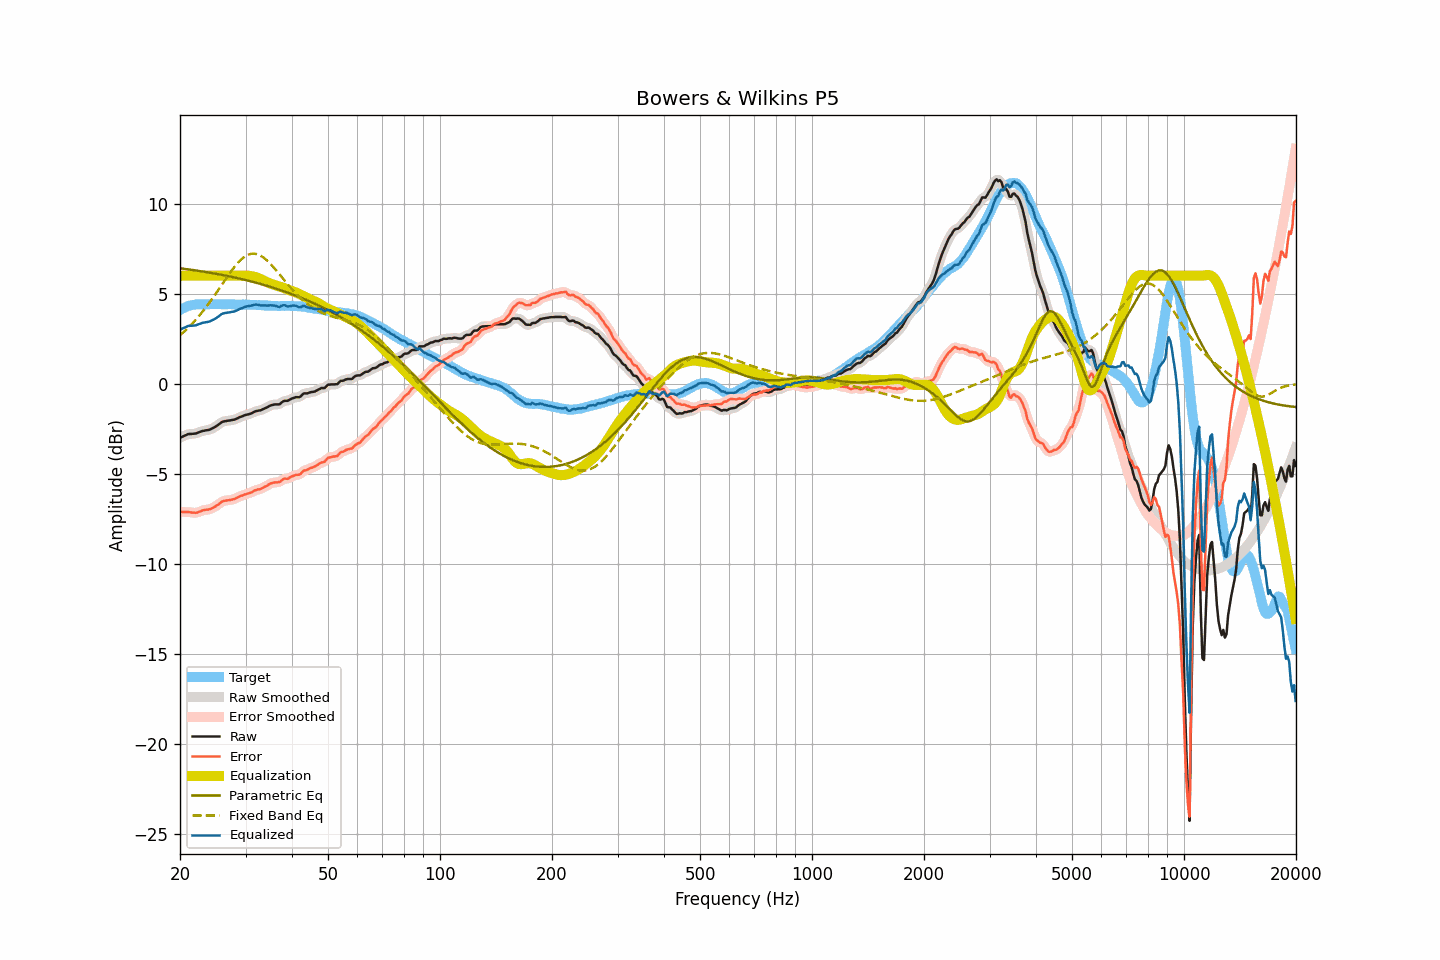

Values plotted in this chart, from the file beside it:
frequency, raw, smoothed, error, error_smoothed, equalization, parametric_eq, fixed_band_eq, equalized_raw, equalized_smoothed, target
20.00, -2.99, -3.00, -7.09, -7.10, 6.00, 6.41, 2.69, 3.01, 3.00, 4.10
20.20, -2.95, -2.95, -7.10, -7.10, 6.00, 6.40, 2.77, 3.05, 3.05, 4.15
20.40, -2.91, -2.91, -7.11, -7.10, 6.00, 6.39, 2.85, 3.09, 3.09, 4.20
20.61, -2.87, -2.87, -7.10, -7.11, 6.00, 6.38, 2.93, 3.13, 3.13, 4.23
20.81, -2.83, -2.83, -7.11, -7.11, 6.00, 6.36, 3.02, 3.17, 3.17, 4.28
21.02, -2.79, -2.80, -7.11, -7.11, 6.00, 6.35, 3.10, 3.21, 3.20, 4.32
21.23, -2.78, -2.78, -7.12, -7.13, 6.00, 6.34, 3.19, 3.22, 3.22, 4.34
21.44, -2.78, -2.78, -7.14, -7.14, 6.00, 6.33, 3.28, 3.22, 3.22, 4.36
21.66, -2.77, -2.77, -7.15, -7.15, 6.00, 6.31, 3.38, 3.23, 3.23, 4.38
21.87, -2.76, -2.76, -7.15, -7.15, 6.00, 6.30, 3.48, 3.24, 3.24, 4.39
22.09, -2.75, -2.74, -7.16, -7.15, 6.00, 6.29, 3.57, 3.25, 3.26, 4.41
22.31, -2.71, -2.72, -7.13, -7.13, 6.00, 6.28, 3.68, 3.29, 3.28, 4.42
22.54, -2.68, -2.68, -7.10, -7.10, 6.00, 6.26, 3.78, 3.32, 3.32, 4.42
22.76, -2.65, -2.65, -7.07, -7.06, 6.00, 6.25, 3.89, 3.35, 3.35, 4.41
22.99, -2.61, -2.62, -7.02, -7.03, 6.00, 6.23, 4.00, 3.39, 3.38, 4.40
23.22, -2.60, -2.60, -7.00, -7.00, 6.00, 6.22, 4.11, 3.40, 3.40, 4.40
23.45, -2.58, -2.58, -6.98, -6.99, 6.00, 6.20, 4.23, 3.42, 3.42, 4.40
23.69, -2.57, -2.57, -6.98, -6.98, 6.00, 6.19, 4.35, 3.43, 3.43, 4.41
23.92, -2.55, -2.55, -6.96, -6.96, 6.00, 6.18, 4.47, 3.45, 3.45, 4.41
24.16, -2.52, -2.52, -6.94, -6.94, 6.00, 6.16, 4.59, 3.48, 3.48, 4.42
24.40, -2.47, -2.48, -6.90, -6.90, 6.00, 6.14, 4.72, 3.53, 3.52, 4.43
24.65, -2.43, -2.43, -6.85, -6.85, 6.00, 6.13, 4.84, 3.57, 3.57, 4.42
24.89, -2.38, -2.38, -6.80, -6.80, 6.00, 6.11, 4.97, 3.62, 3.62, 4.42
25.14, -2.32, -2.32, -6.74, -6.74, 6.00, 6.10, 5.10, 3.68, 3.68, 4.42
25.39, -2.26, -2.26, -6.69, -6.68, 6.00, 6.08, 5.23, 3.74, 3.74, 4.43
25.65, -2.19, -2.19, -6.62, -6.61, 6.00, 6.06, 5.36, 3.81, 3.81, 4.42
25.91, -2.12, -2.13, -6.54, -6.55, 6.00, 6.05, 5.50, 3.88, 3.87, 4.41
26.16, -2.09, -2.09, -6.50, -6.51, 6.00, 6.03, 5.63, 3.91, 3.91, 4.41
26.43, -2.07, -2.07, -6.48, -6.48, 6.00, 6.01, 5.76, 3.93, 3.93, 4.41
26.69, -2.06, -2.06, -6.47, -6.47, 6.00, 5.99, 5.89, 3.94, 3.94, 4.41
26.96, -2.04, -2.04, -6.46, -6.46, 6.00, 5.98, 6.02, 3.96, 3.96, 4.42
27.23, -2.03, -2.03, -6.45, -6.45, 6.00, 5.96, 6.14, 3.97, 3.97, 4.42
27.50, -2.01, -2.02, -6.43, -6.43, 6.00, 5.94, 6.27, 3.99, 3.98, 4.42
27.77, -2.00, -2.00, -6.41, -6.41, 6.00, 5.92, 6.38, 4.00, 4.00, 4.40
28.05, -1.98, -1.98, -6.38, -6.38, 6.00, 5.90, 6.50, 4.02, 4.02, 4.40
28.33, -1.94, -1.94, -6.33, -6.34, 6.00, 5.88, 6.61, 4.06, 4.06, 4.39
28.62, -1.90, -1.90, -6.29, -6.29, 6.00, 5.86, 6.71, 4.10, 4.10, 4.39
28.90, -1.85, -1.86, -6.25, -6.25, 6.00, 5.84, 6.80, 4.15, 4.14, 4.40
29.19, -1.82, -1.82, -6.21, -6.22, 6.00, 5.82, 6.89, 4.18, 4.18, 4.39
29.48, -1.79, -1.79, -6.20, -6.18, 6.00, 5.80, 6.97, 4.21, 4.22, 4.40
29.78, -1.75, -1.75, -6.15, -6.15, 6.01, 5.78, 7.04, 4.26, 4.25, 4.39
30.08, -1.72, -1.73, -6.12, -6.12, 6.01, 5.75, 7.10, 4.29, 4.28, 4.40
30.38, -1.70, -1.70, -6.09, -6.09, 6.00, 5.73, 7.15, 4.30, 4.30, 4.39
30.68, -1.68, -1.68, -6.07, -6.07, 5.99, 5.71, 7.18, 4.31, 4.31, 4.39
30.99, -1.65, -1.65, -6.04, -6.03, 5.98, 5.69, 7.21, 4.33, 4.33, 4.39
31.30, -1.61, -1.61, -6.00, -5.99, 5.97, 5.66, 7.22, 4.35, 4.36, 4.38
31.61, -1.56, -1.57, -5.94, -5.94, 5.95, 5.64, 7.23, 4.38, 4.38, 4.38
31.93, -1.52, -1.53, -5.90, -5.90, 5.92, 5.62, 7.21, 4.40, 4.40, 4.38
32.24, -1.50, -1.50, -5.87, -5.88, 5.89, 5.59, 7.19, 4.39, 4.39, 4.37
32.57, -1.48, -1.48, -5.86, -5.85, 5.86, 5.57, 7.16, 4.38, 4.38, 4.37
32.89, -1.47, -1.46, -5.84, -5.83, 5.82, 5.54, 7.12, 4.35, 4.36, 4.37
33.22, -1.43, -1.43, -5.79, -5.79, 5.78, 5.52, 7.06, 4.35, 4.35, 4.36
33.55, -1.39, -1.40, -5.75, -5.75, 5.74, 5.49, 7.00, 4.34, 4.34, 4.36
33.89, -1.35, -1.35, -5.69, -5.70, 5.69, 5.47, 6.93, 4.34, 4.34, 4.34
34.23, -1.31, -1.31, -5.66, -5.65, 5.65, 5.44, 6.86, 4.34, 4.34, 4.35
34.57, -1.26, -1.26, -5.60, -5.60, 5.61, 5.41, 6.77, 4.34, 4.35, 4.34
34.92, -1.21, -1.22, -5.55, -5.55, 5.57, 5.39, 6.68, 4.36, 4.35, 4.33
35.27, -1.18, -1.18, -5.51, -5.51, 5.54, 5.36, 6.59, 4.35, 4.36, 4.33
35.62, -1.16, -1.16, -5.49, -5.49, 5.51, 5.33, 6.49, 4.35, 4.35, 4.33
35.97, -1.14, -1.15, -5.46, -5.47, 5.48, 5.30, 6.38, 4.34, 4.33, 4.32
... 635 more rows
